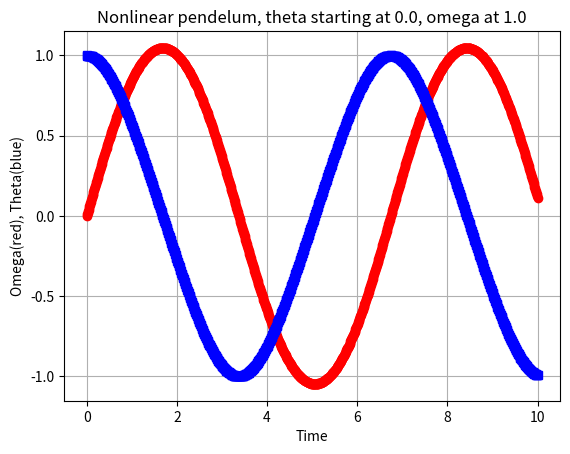

The script that saved this image:
#!/usr/bin/python 
import matplotlib.pylab as plt
import numpy as np
import math


g=1
L=1
k=0.0
A=0.0
fi=0.66667
theta= 0.0
omega = 1.0
t = 0.0
dt = 0.01
nsteps = 0 

def f(theta, omega, t):
	force= -(g/L)*math.sin(theta)-k*omega + A*math.cos(fi*t)
	return force

ltheta = [theta]
lomega = [omega]
lt=[t]

#trap rule
for nn in range(1000):
	k1a = dt * omega 
	k1b = dt * f(theta, omega, t) 
	k2a = dt * (omega + k1b)
	k2b = dt * f(theta + k1a, omega + k1b, t + dt)
	theta = theta + (k1a + k2a) / 2 
	omega = omega + (k1b + k2b) / 2 
	t = t + dt     
   
	ltheta.append(theta)
	lomega.append(omega)
	lt.append(t)	
plt.plot(lt,ltheta, 'ro-')
plt.plot(lt, lomega, 'bs-')
plt.xlabel('Time')
plt.ylabel('Omega(red), Theta(blue)')
plt.grid(True)
plt.title('Nonlinear pendelum, theta starting at 0.0, omega at 1.0')
plt.show()


